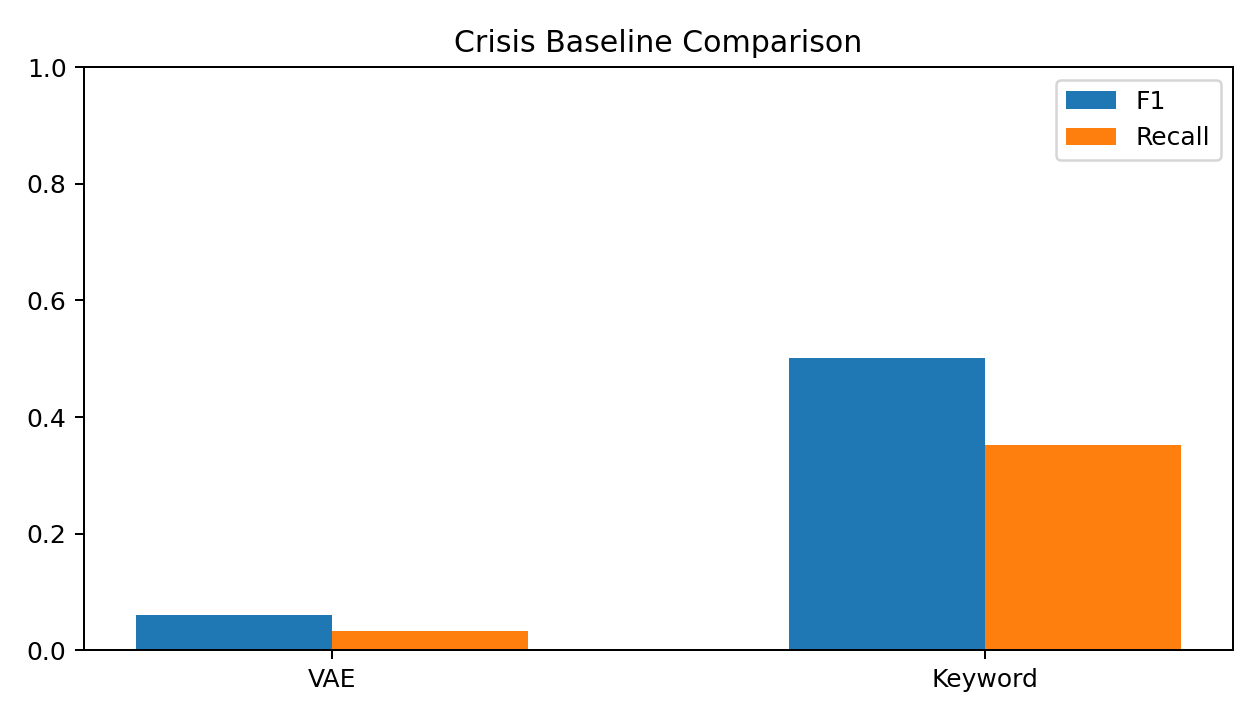

Data behind this chart, as committed beside it:
method, precision, recall, f1
vae, 0.4615, 0.0324, 0.06055
keyword, 0.868, 0.3524, 0.5013
